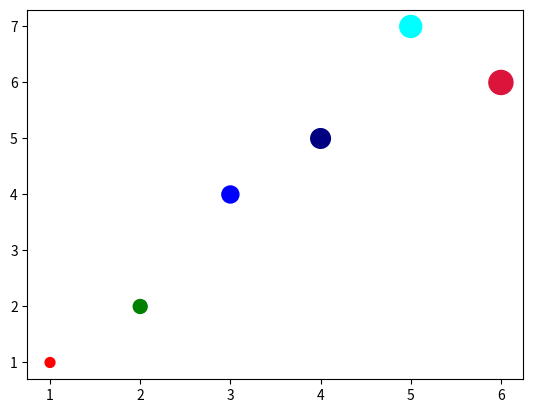

Here is the Python script that generated this plot:
# 산포도 그래프

import matplotlib.pyplot as plt
figure = plt.figure()
axes = figure.add_subplot(111)

x = list(range(1, 7))
y = [1, 2, 4, 5, 7, 6]

area = [50, 100, 150, 200, 250, 300]
color = ['red', 'green', 'blue', 'navy', 'aqua', 'crimson']
axes.scatter(x, y, s = area, c = color)

plt.show()